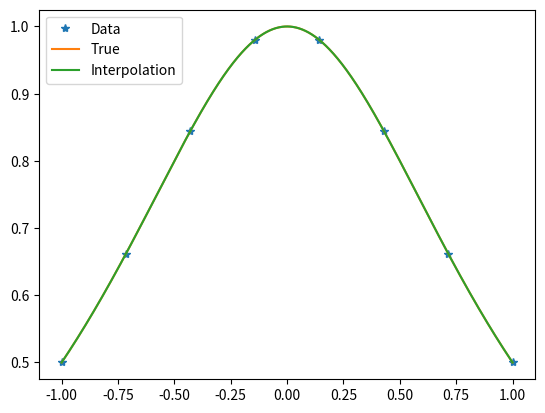

Python code for this plot:
import numpy as np
from matplotlib import pyplot as plt

def rat_eval(p,q,x):
    top=0
    for i in range(len(p)):
        top=top+p[i]*x**i
    bot=1
    for i in range(len(q)):
        bot=bot+q[i]*x**(i+1)
    return top/bot

def rat_fit(x,y,n,m):
    assert(len(x)==n+m-1)
    assert(len(y)==len(x))
    mat=np.zeros([n+m-1,n+m-1])
    for i in range(n):
        mat[:,i]=x**i
    for i in range(1,m):
        mat[:,i-1+n]=-y*x**i
    #pars=np.dot(np.linalg.inv(mat),y)
    pars=np.dot(np.linalg.pinv(mat),y)
    p=pars[:n]
    q=pars[n:]
    return p,q


def lorentz(x):
    return 1/(1+x**2)

n=4
m=5
x=np.linspace(-1,1,n+m-1)
y=lorentz(x)
p,q=rat_fit(x,y,n,m)
xx=np.linspace(-1,1,1001)
y_true=lorentz(xx)
pred=rat_eval(p,q,xx)
plt.clf();plt.plot(x,y,'*',label="Data")
plt.plot(xx,y_true,label="True")
plt.plot(xx,pred,label="Interpolation")
#plt.ylim(-20,20)
plt.legend(loc='upper left')
plt.savefig('ratfit_lorentz.png')
print('my ratfit rms error is ',np.std(pred-y_true))
print(p,q)